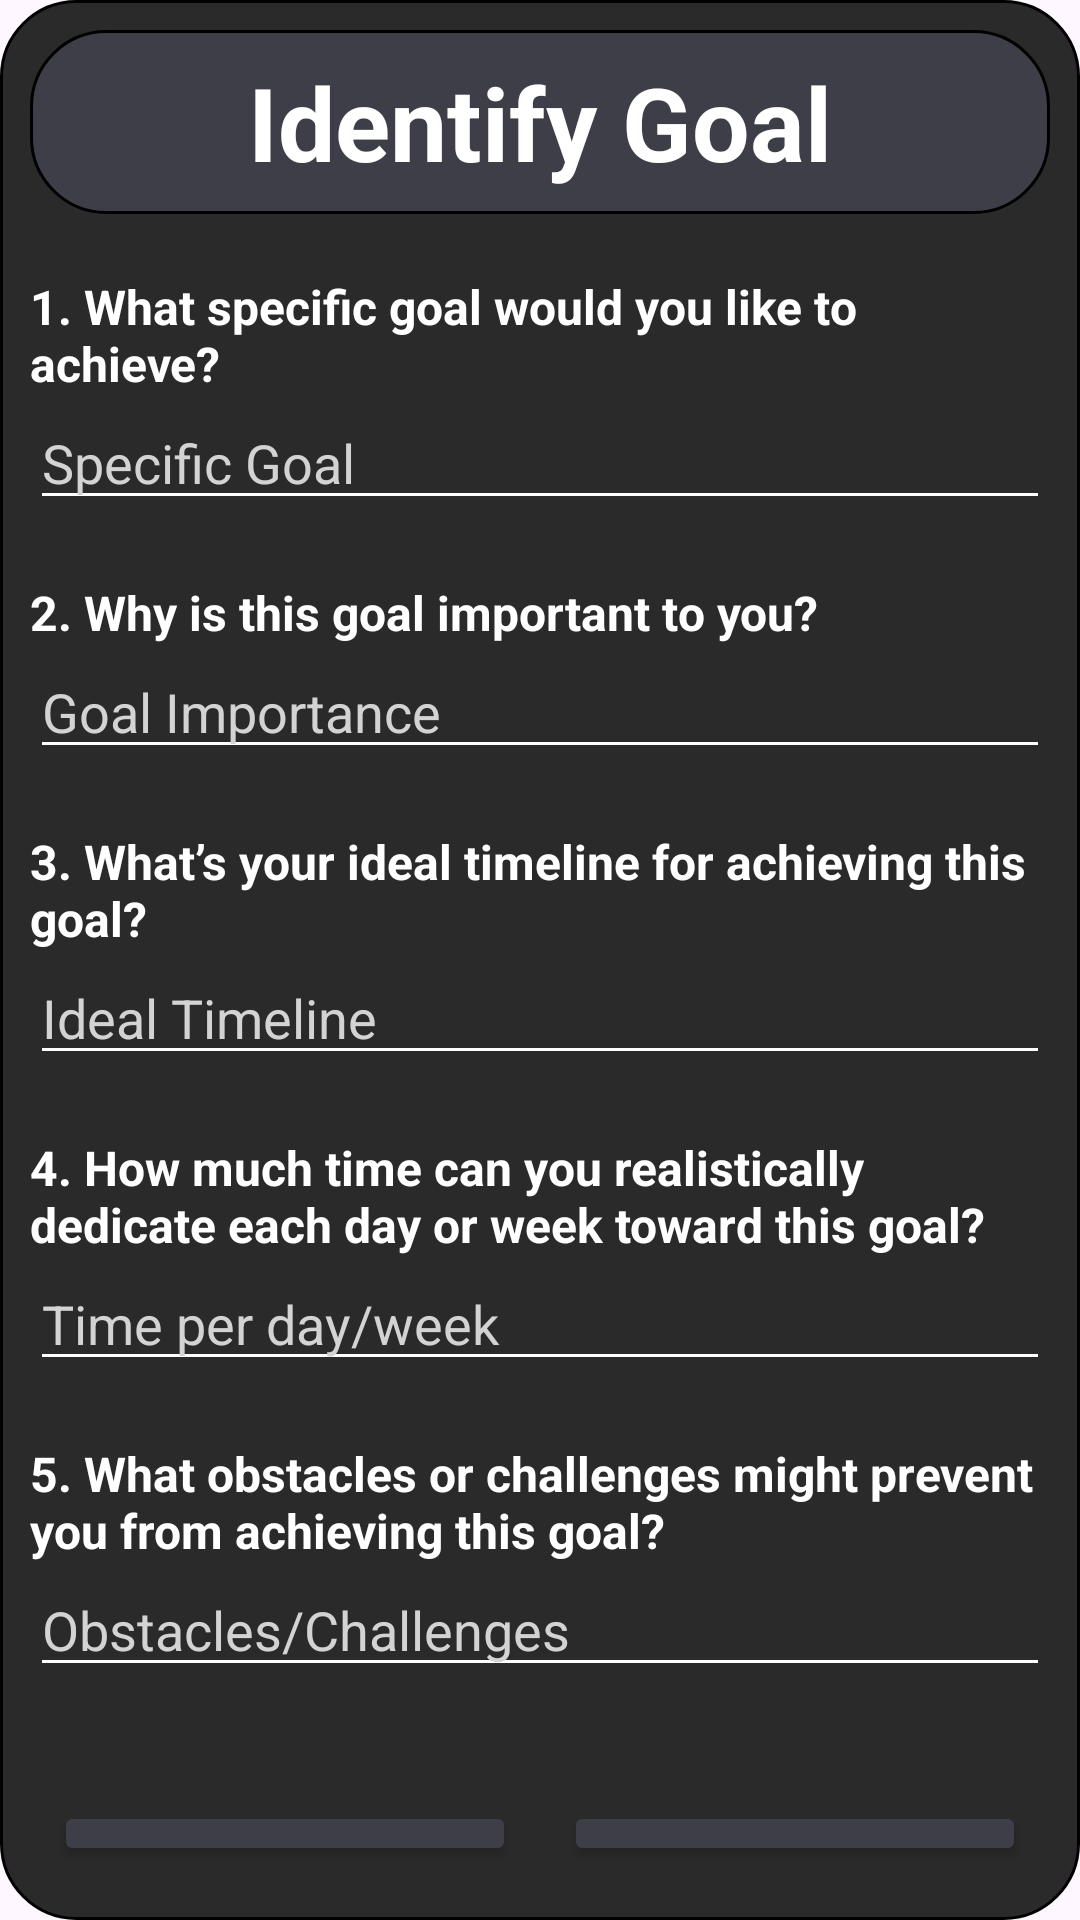

Reconstruct the res/layout file that produces this screen, plus the resources it refers to.
<!-- AndroidManifest.xml: application theme Theme.FusionDailyTest -->
<!-- res/layout/qs_fragment_three.xml -->
<?xml version="1.0" encoding="utf-8"?>
<LinearLayout
    xmlns:android="http://schemas.android.com/apk/res/android"
    android:layout_width="match_parent"
    android:layout_height="match_parent"
    android:background="@drawable/qs_square_inactive"
    android:orientation="vertical"
    android:padding="10dp">

    <TextView
        style="@style/FragmentTitle"
        android:text="@string/identify_goal" />

    
    <TextView
        style="@style/QuestionLabel"
        android:text="@string/Question4" />
    <EditText
        android:id="@+id/editTextTextMultiLine3"
        style="@style/FragmentEditTextBig"
        android:autofillHints=""
        android:hint="@string/specific_goal"/>

    
    <TextView
        style="@style/QuestionLabel"
        android:text="@string/Question5" />
    <EditText
        android:id="@+id/editTextTextMultiLine4"
        style="@style/FragmentEditTextBig"
        android:autofillHints=""
        android:hint="@string/goal_importance"/>

    
    <TextView
        style="@style/QuestionLabel"
        android:text="@string/Question6" />
    <EditText
        android:id="@+id/editTextText4"
        style="@style/FragmentEditText"
        android:autofillHints=""
        android:hint="@string/ideal_timeline" />

    
    <TextView
        style="@style/QuestionLabel"
        android:text="@string/Question7" />
    <EditText
        android:id="@+id/editTextText5"
        style="@style/FragmentEditText"
        android:autofillHints=""
        android:hint="@string/time_per_day_week" />

    
    <TextView
        style="@style/QuestionLabel"
        android:text="@string/Question8" />
    <EditText
        android:id="@+id/editTextTextMultiLine5"
        style="@style/FragmentEditTextBig"
        android:autofillHints=""
        android:hint="@string/obstacles_challenges" />

    
    <LinearLayout
        android:layout_width="match_parent"
        android:layout_height="wrap_content"
        android:orientation="horizontal"
        android:weightSum="2"
        android:layout_marginTop="30dp">

        <Button
            android:id="@+id/buttonToFragmentTwo_from3"
            style="@style/FragmentNavButton"
            android:text="@string/back" />

        <Button
            android:id="@+id/buttonToFragmentFour_from3"
            style="@style/FragmentNavButton"
            android:text="@string/next" />
    </LinearLayout>
</LinearLayout>
<!-- resources referenced by this layout -->
<resources>
  <!-- drawable qs_square_inactive (drawable) -->
  <?xml version="1.0" encoding="utf-8"?>
  <shape xmlns:android="http://schemas.android.com/apk/res/android">
      <solid android:color="@color/dark_gray" />
      <corners android:radius="25dp" />
      <stroke android:width="1dp" android:color="#000000" />
  </shape>
  <string name="Question4">1. What specific goal would you like to achieve?</string>
  <string name="Question5">2. Why is this goal important to you?</string>
  <string name="Question6">3. What’s your ideal timeline for achieving this goal?</string>
  <string name="Question7">4. How much time can you realistically dedicate each day or week toward this goal?</string>
  <string name="Question8">5. What obstacles or challenges might prevent you from achieving this goal?</string>
  <string name="back">Back</string>
  <string name="goal_importance">Goal Importance</string>
  <string name="ideal_timeline">Ideal Timeline</string>
  <string name="identify_goal">Identify Goal</string>
  <string name="next">Next</string>
  <string name="obstacles_challenges">Obstacles/Challenges</string>
  <string name="specific_goal">Specific Goal</string>
  <string name="time_per_day_week">Time per day/week</string>
  <style name="FragmentEditText">
              <item name="android:layout_width">match_parent</item>
              <item name="android:layout_height">wrap_content</item>
              <item name="android:backgroundTint">@color/white</item>
              <item name="android:inputType">text</item>
              <item name="android:textColor">@color/white</item>
              <item name="android:maxLength">30</item>
              <item name="android:textColorHint">@color/lighter_grey</item>
          </style>
  <style name="FragmentEditTextBig">
              <item name="android:layout_width">match_parent</item>
              <item name="android:layout_height">wrap_content</item>
              <item name="android:backgroundTint">@color/white</item>
              <item name="android:inputType">textMultiLine</item>
              <item name="android:textColor">@color/white</item>
              <item name="android:maxLength">250</item>
              <item name="android:textColorHint">@color/lighter_grey</item>
          </style>
  <style name="FragmentNavButton">
              <item name="android:layout_width">0dp</item>
              <item name="android:layout_height">wrap_content</item>
              <item name="android:layout_weight">1</item>
              <item name="android:layout_margin">8dp</item>
              <item name="backgroundTint">@color/dead_black</item>
              <item name="android:textColor">@color/white</item>
          </style>
  <style name="QuestionLabel">
              <item name="android:layout_width">match_parent</item>
              <item name="android:layout_height">wrap_content</item>
              <item name="android:layout_marginTop">20dp</item>
              <item name="android:textSize">16sp</item>
              <item name="android:textStyle">bold</item>
              <item name="android:textColor">@color/white</item>
          </style>
  <style name="Theme.FusionDailyTest" parent="Base.Theme.FusionDailyTest" />
  <color name="dark_gray">#2A2A2A</color>
  <color name="white">#FFFFFF</color>
  <color name="lighter_grey">#D3D3D3</color>
  <color name="dead_black">#3D3E48</color>
  <!-- drawable qs_title_header_box (drawable) -->
  <?xml version="1.0" encoding="utf-8"?>
  <shape xmlns:android="http://schemas.android.com/apk/res/android">
      <solid android:color="@color/dead_black"/>
      <corners android:radius="25dp"/>
      <stroke android:width="1dp" android:color="#000000"/>
  </shape>
  <style name="Base.Theme.FusionDailyTest" parent="Theme.Material3.DayNight.NoActionBar">
          
          
      </style>
</resources>
